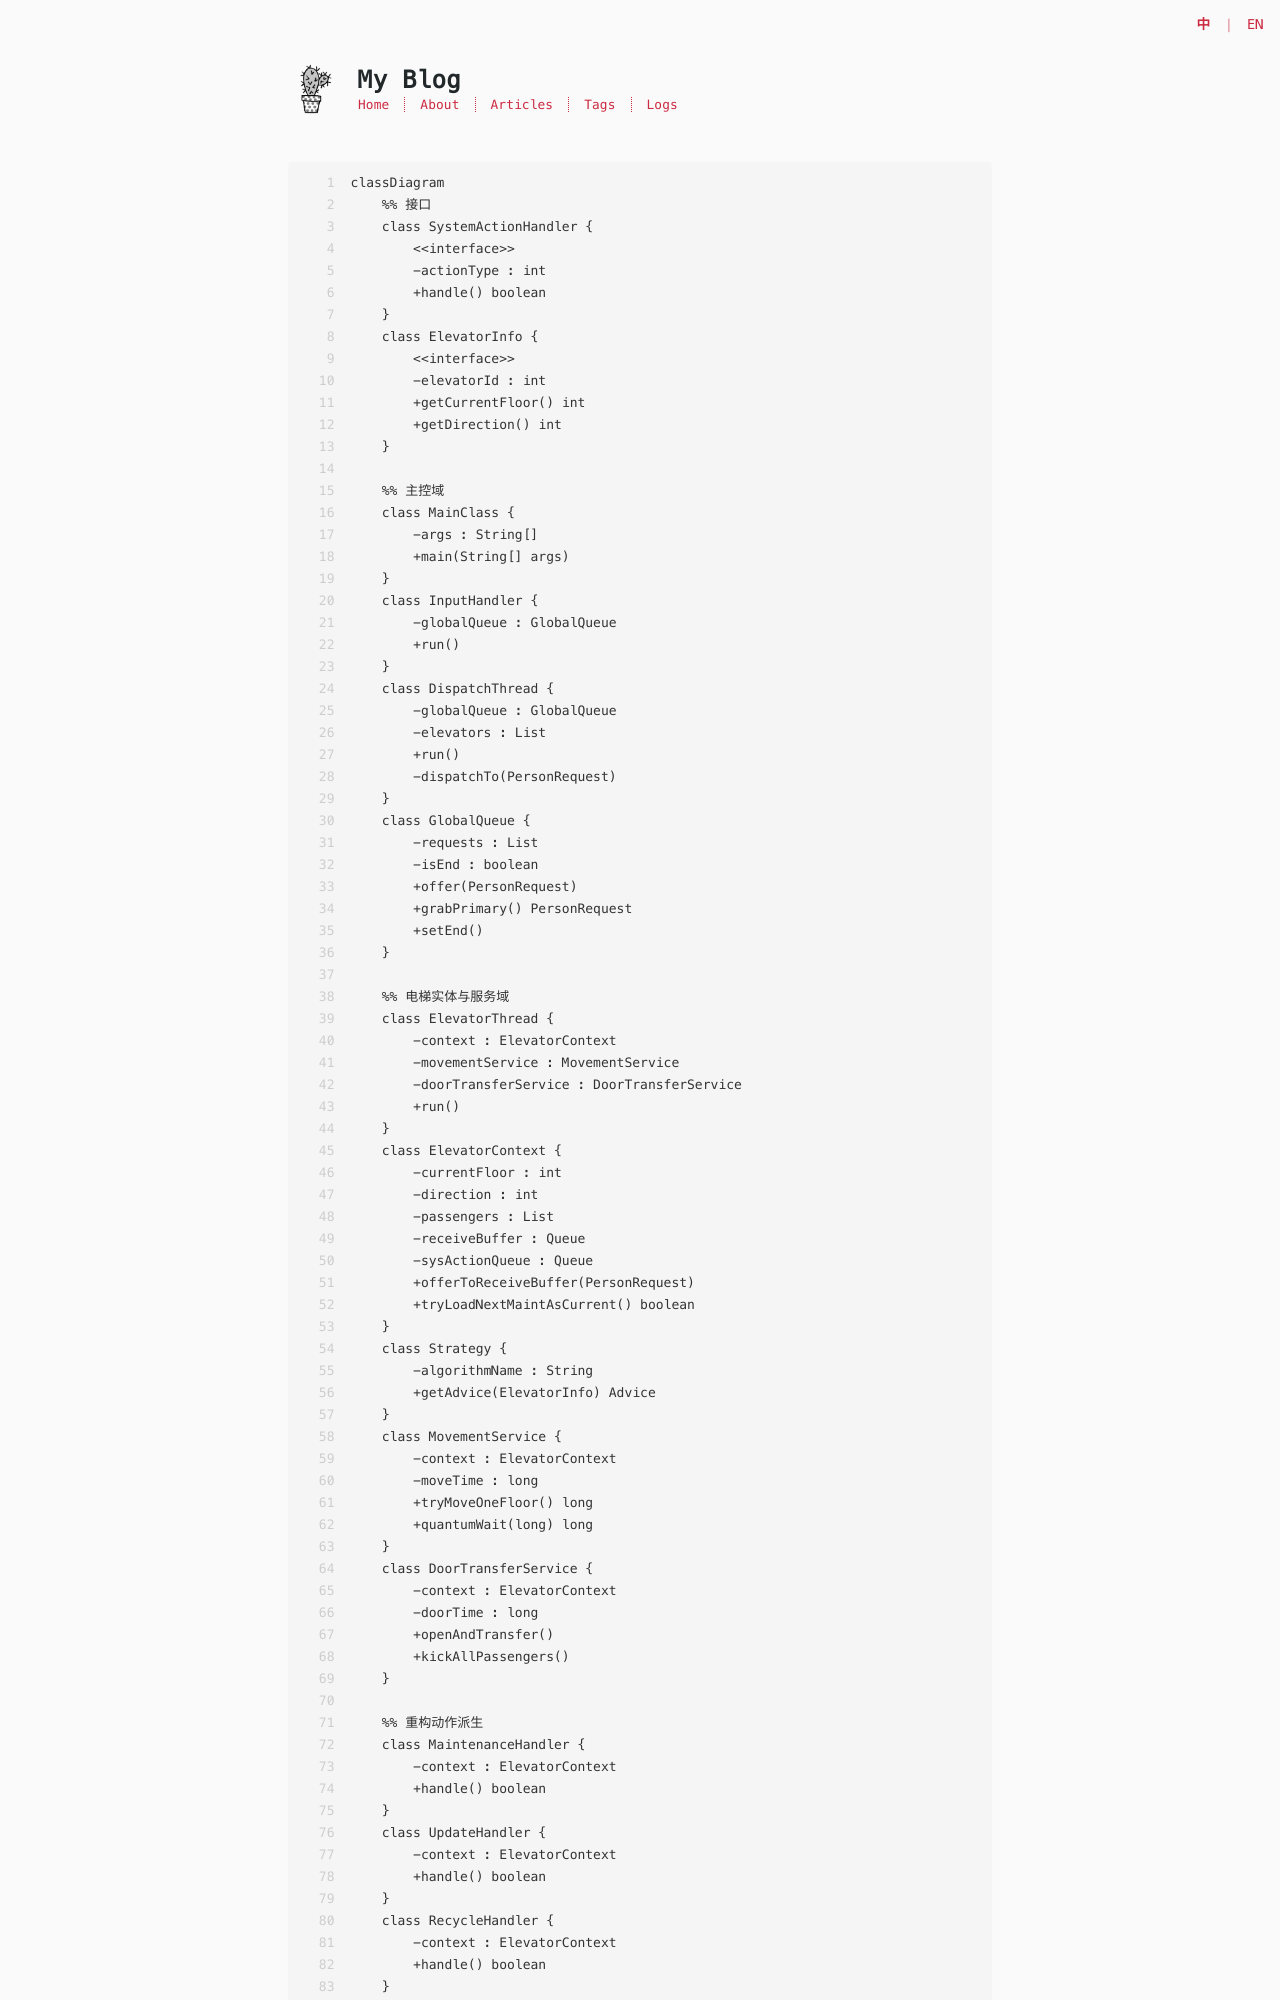

repository: begineri/Blog · page: images/oou2/1.html · generator: jekyll


```mermaid
classDiagram
    %% 接口
    class SystemActionHandler {
        <<interface>>
        -actionType : int
        +handle() boolean
    }
    class ElevatorInfo {
        <<interface>>
        -elevatorId : int
        +getCurrentFloor() int
        +getDirection() int
    }
    
    %% 主控域
    class MainClass {
        -args : String[]
        +main(String[] args)
    }
    class InputHandler {
        -globalQueue : GlobalQueue
        +run()
    }
    class DispatchThread {
        -globalQueue : GlobalQueue
        -elevators : List
        +run()
        -dispatchTo(PersonRequest)
    }
    class GlobalQueue {
        -requests : List
        -isEnd : boolean
        +offer(PersonRequest)
        +grabPrimary() PersonRequest
        +setEnd()
    }

    %% 电梯实体与服务域
    class ElevatorThread {
        -context : ElevatorContext
        -movementService : MovementService
        -doorTransferService : DoorTransferService
        +run()
    }
    class ElevatorContext {
        -currentFloor : int
        -direction : int
        -passengers : List
        -receiveBuffer : Queue
        -sysActionQueue : Queue
        +offerToReceiveBuffer(PersonRequest)
        +tryLoadNextMaintAsCurrent() boolean
    }
    class Strategy {
        -algorithmName : String
        +getAdvice(ElevatorInfo) Advice
    }
    class MovementService {
        -context : ElevatorContext
        -moveTime : long
        +tryMoveOneFloor() long
        +quantumWait(long) long
    }
    class DoorTransferService {
        -context : ElevatorContext
        -doorTime : long
        +openAndTransfer()
        +kickAllPassengers()
    }
    
    %% 重构动作派生
    class MaintenanceHandler {
        -context : ElevatorContext
        +handle() boolean
    }
    class UpdateHandler {
        -context : ElevatorContext
        +handle() boolean
    }
    class RecycleHandler {
        -context : ElevatorContext
        +handle() boolean
    }
